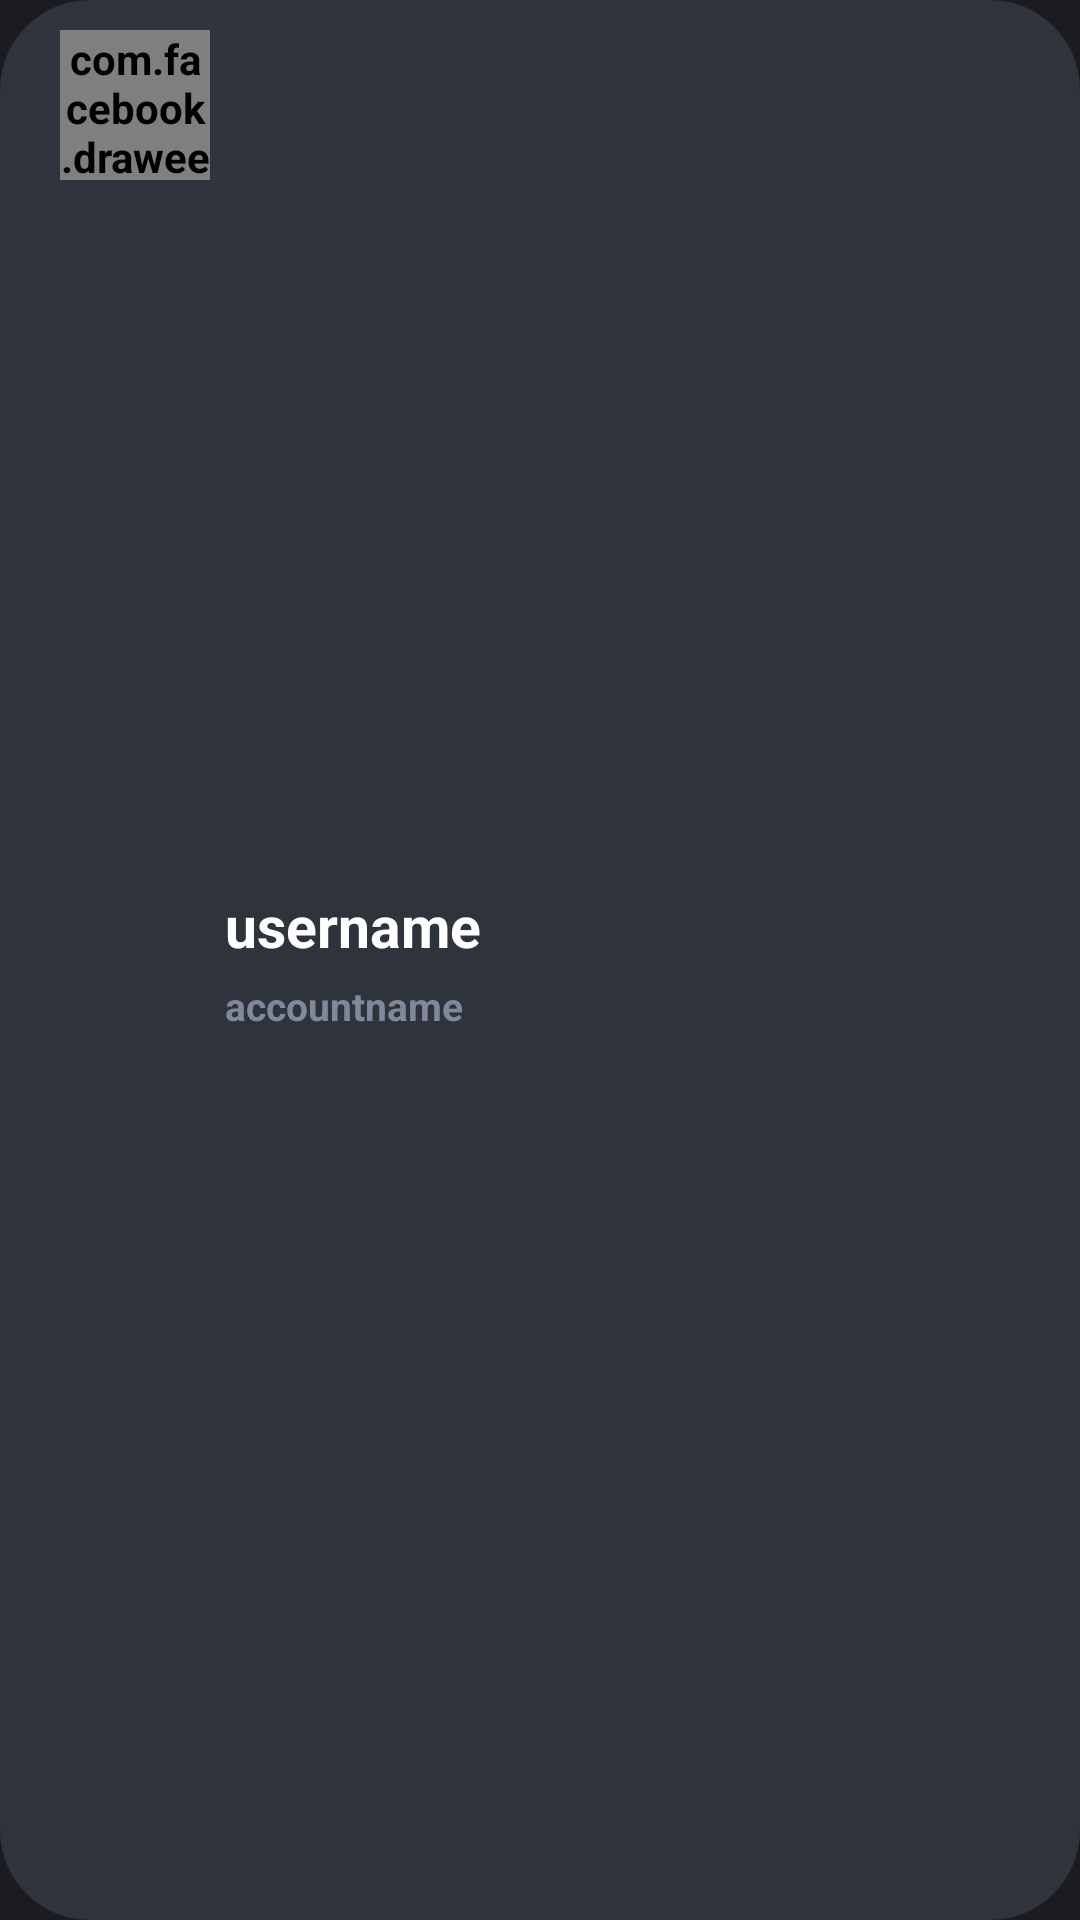

This screen was rendered from an Android layout file. Write that file and the resources it references.
<!-- AndroidManifest.xml: application theme Theme.MediaIO -->
<!-- res/layout/comment_item.xml -->
<?xml version="1.0" encoding="utf-8"?>
<androidx.constraintlayout.widget.ConstraintLayout xmlns:android="http://schemas.android.com/apk/res/android"
    xmlns:app="http://schemas.android.com/apk/res-auto"
    xmlns:fresco="http://schemas.android.com/apk/res-auto"
    xmlns:tools="http://schemas.android.com/tools"
    android:orientation="vertical"
    android:layout_marginBottom="10dp"
    android:background="@drawable/cropped_primary_color_variant_background"
    android:layout_width="match_parent"
    android:layout_height="wrap_content">

    <LinearLayout
        android:id="@+id/userInfoView"
        android:layout_marginStart="10dp"
        android:layout_marginEnd="10dp"
        android:layout_width="match_parent"
        android:layout_height="match_parent">

        <com.facebook.drawee.view.SimpleDraweeView
            android:id="@+id/commentAuthorPhotoView"
            android:layout_width="50dp"
            android:layout_height="50dp"
            fresco:roundAsCircle="true" />

        <LinearLayout
            android:layout_width="wrap_content"
            android:layout_height="wrap_content"
            android:layout_gravity="center"
            android:orientation="vertical">

            <TextView
                android:id="@+id/commentAuthorNameView"
                android:layout_width="wrap_content"
                android:layout_height="wrap_content"
                android:layout_marginLeft="5dp"
                android:text="username"
                android:textColor="?attr/colorOnPrimary"
                android:textSize="19dp"
                android:textStyle="bold" />

            <TextView
                android:id="@+id/commentAuthorTagView"
                android:layout_width="wrap_content"
                android:layout_height="wrap_content"
                android:textStyle="bold"
                android:layout_marginLeft="5dp"
                android:layout_marginTop="5dp"
                android:textColor="@color/light_gray"
                android:textSize="13dp"
                android:text="accountname" />
        </LinearLayout>
    </LinearLayout>

    <TextView
        android:id="@+id/commentContentTextView"
        android:layout_width="match_parent"
        android:layout_height="wrap_content"
        android:text="Comment content"
        android:layout_marginTop="10dp"
        android:layout_marginStart="10dp"
        android:layout_marginEnd="10dp"
        android:textColor="?attr/colorOnPrimary"
        android:textStyle="bold"
        android:textSize="15dp"
        app:layout_constraintStart_toStartOf="@+id/userInfoView"
        app:layout_constraintTop_toBottomOf="@+id/userInfoView" />
</androidx.constraintlayout.widget.ConstraintLayout>
<!-- resources referenced by this layout -->
<resources>
  <color name="light_gray">#80899C</color>
  <!-- drawable cropped_primary_color_variant_background (drawable) -->
  <?xml version="1.0" encoding="utf-8"?>
  <shape xmlns:android="http://schemas.android.com/apk/res/android"
      android:shape="rectangle">
      <solid
          android:color="?attr/colorPrimaryVariant"/>
      <corners
          android:radius="30dp"/>
      <padding
          android:right="10dp"
          android:left="10dp"
          android:top="10dp"
          android:bottom="10dp"/>
  
  </shape>
  <color name="black">#1C1B20</color>
  <color name="gray">#2F333C</color>
  <color name="white">#FFFFFFFF</color>
  <color name="light_green">#77DD77</color>
  <color name="green">#4B8A4B</color>
  <style name="BottomSheetDialogTheme" parent="Theme.Design.BottomSheetDialog">
          <item name="bottomSheetStyle">@style/BottomSheetModalStyle</item>
      </style>
  <style name="EditTextStyle" parent="@style/Widget.AppCompat.EditText">
          <item name="android:textColor">?attr/colorOnPrimary</item>
          <item name="android:background">@drawable/edit_text_background</item>
      </style>
  <style name="PopupMenuStyle" parent="@style/Widget.AppCompat.PopupMenu">
          <item name="android:popupBackground">@drawable/popup_background</item>
          <item name="android:overlapAnchor">true</item>
      </style>
  <style name="FullScreenDialogTheme" parent="android:Theme.Dialog">
  
          <item name="android:layout_width">fill_parent</item>
          <item name="android:layout_height">fill_parent</item>
          <item name="android:windowBackground">@null</item>
          <item name="android:windowNoTitle">true</item>
          <item name="android:windowIsFloating">false</item>
          <item name="android:background">@android:color/transparent</item>
      </style>
  <style name="BottomSheetModalStyle" parent="Widget.Design.BottomSheet.Modal">
          <item name="android:background">@drawable/bottom_sheet_dialog_background</item>
      </style>
  <!-- drawable edit_text_background (drawable) -->
  <?xml version="1.0" encoding="utf-8"?>
  <shape xmlns:android="http://schemas.android.com/apk/res/android"
      android:shape="rectangle">
      <solid
          android:color="?attr/colorPrimaryVariant"></solid>
      <corners
          android:radius="25dp"></corners>
      <padding
          android:left="15dp"
          android:right="8dp"
          android:top="15dp"
          android:bottom="15dp"></padding>
  
  </shape>
  <!-- drawable popup_background (drawable) -->
  <?xml version="1.0" encoding="utf-8"?>
  <shape xmlns:android="http://schemas.android.com/apk/res/android"
      android:shape="rectangle">
      <solid
          android:color="?attr/colorPrimary"/>
      <corners
          android:radius="30dp"/>
      <stroke
          android:color="?attr/colorSecondary"
          android:width="2dp"/>
      <padding
          android:right="5dp"
          android:left="5dp"
          android:bottom="5dp"
          android:top="5dp"/>
  
  </shape>
  <!-- drawable bottom_sheet_dialog_background (drawable) -->
  <?xml version="1.0" encoding="utf-8"?>
  <selector xmlns:android="http://schemas.android.com/apk/res/android">
      <item>
          <shape
              android:shape="rectangle">
              <solid
                  android:color="?attr/colorPrimary"/>
              <corners
                  android:topRightRadius="16dp"
                  android:topLeftRadius="16dp"/>
          </shape>
      </item>
  
  </selector>
</resources>
